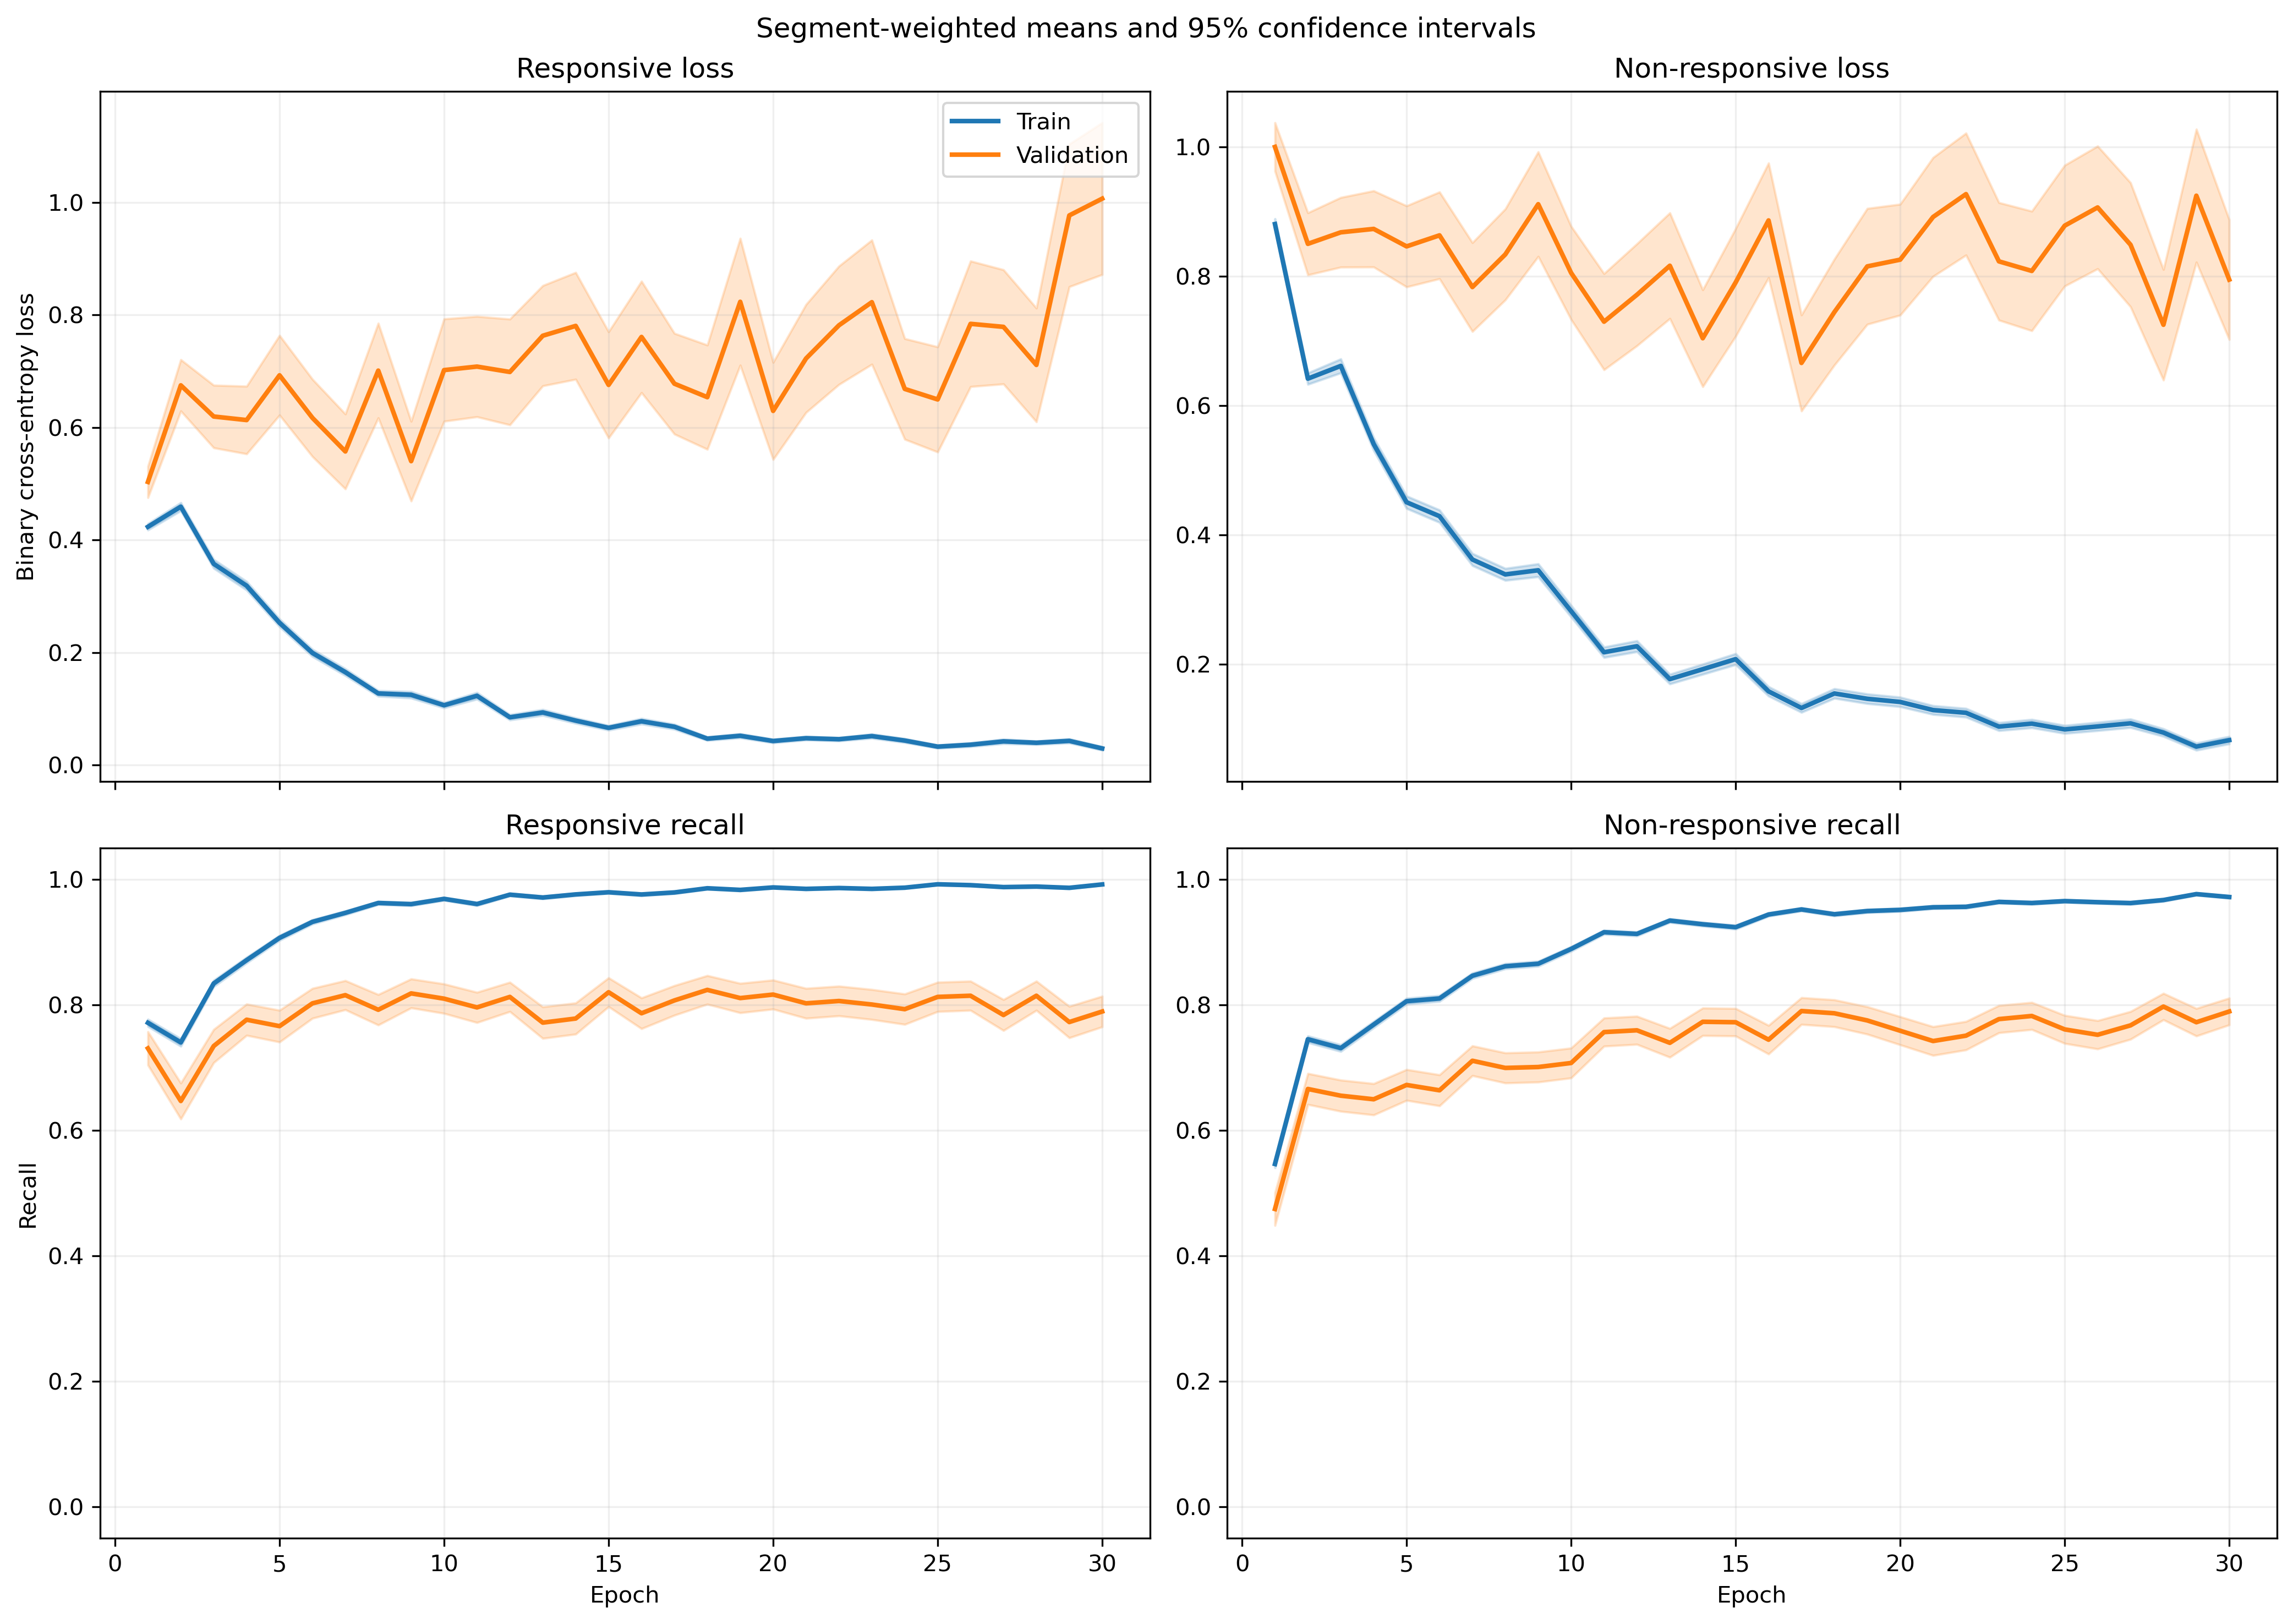

Values plotted in this chart, from the file beside it:
fold, epoch, split, r_loss, r_loss_count, r_loss_sum, r_loss_sum_sq, r_recall, r_recall_count, r_recall_sum, r_recall_sum_sq, nr_loss, nr_loss_count, nr_loss_sum, nr_loss_sum_sq, nr_recall, nr_recall_count, nr_recall_sum, nr_recall_sum_sq
1, 1, train, 0.3942, 1063, 419, 351.7, 0.7695, 1063, 818.0, 818.0, 0.9297, 1401, 1302, 2005, 0.5382, 1401, 754.0, 754.0
1, 1, validation, 0.1211, 10, 1.211, 0.2406, 1.0, 10, 10.0, 10.0, , 0, 0.0, 0.0, , 0, 0.0, 0.0
1, 2, train, 0.4072, 1063, 432.9, 395.4, 0.7611, 1063, 809.0, 809.0, 0.6893, 1401, 965.7, 1349, 0.7223, 1401, 1012, 1012
1, 2, validation, 0.1545, 10, 1.545, 0.4605, 1.0, 10, 10.0, 10.0, , 0, 0.0, 0.0, , 0, 0.0, 0.0
1, 3, train, 0.2792, 1063, 296.8, 249.9, 0.8768, 1063, 932.0, 932.0, 0.6994, 1401, 979.9, 1584, 0.7009, 1401, 982.0, 982.0
1, 3, validation, 0.1108, 10, 1.108, 0.2395, 1.0, 10, 10.0, 10.0, , 0, 0.0, 0.0, , 0, 0.0, 0.0
1, 4, train, 0.2438, 1063, 259.2, 290.7, 0.9059, 1063, 963.0, 963.0, 0.5746, 1401, 805, 1481, 0.7552, 1401, 1058, 1058
1, 4, validation, 0.06106, 10, 0.6106, 0.07311, 1.0, 10, 10.0, 10.0, , 0, 0.0, 0.0, , 0, 0.0, 0.0
1, 5, train, 0.273, 1063, 290.2, 253.8, 0.9022, 1063, 959.0, 959.0, 0.4183, 1401, 586, 860.4, 0.8194, 1401, 1148, 1148
1, 5, validation, 0.1578, 10, 1.578, 0.6995, 0.9, 10, 9.0, 9.0, , 0, 0.0, 0.0, , 0, 0.0, 0.0
1, 6, train, 0.1529, 1063, 162.6, 176.9, 0.9558, 1063, 1016, 1016, 0.3627, 1401, 508.2, 979, 0.8458, 1401, 1185, 1185
1, 6, validation, 0.03902, 10, 0.3902, 0.03177, 1.0, 10, 10.0, 10.0, , 0, 0.0, 0.0, , 0, 0.0, 0.0
1, 7, train, 0.1305, 1063, 138.8, 169.6, 0.9643, 1063, 1025, 1025, 0.3722, 1401, 521.5, 1067, 0.838, 1401, 1174, 1174
1, 7, validation, 0.02798, 10, 0.2798, 0.01732, 1.0, 10, 10.0, 10.0, , 0, 0.0, 0.0, , 0, 0.0, 0.0
1, 8, train, 0.1163, 1063, 123.6, 175.3, 0.969, 1063, 1030, 1030, 0.329, 1401, 460.9, 942.4, 0.8651, 1401, 1212, 1212
1, 8, validation, 0.03205, 10, 0.3205, 0.01996, 1.0, 10, 10.0, 10.0, , 0, 0.0, 0.0, , 0, 0.0, 0.0
1, 9, train, 0.1465, 1063, 155.7, 222.6, 0.9492, 1063, 1009, 1009, 0.1772, 1401, 248.2, 434.6, 0.9265, 1401, 1298, 1298
1, 9, validation, 0.05162, 10, 0.5162, 0.08312, 1.0, 10, 10.0, 10.0, , 0, 0.0, 0.0, , 0, 0.0, 0.0
1, 10, train, 0.07912, 1063, 84.1, 143, 0.9812, 1063, 1043, 1043, 0.2187, 1401, 306.4, 715.6, 0.9236, 1401, 1294, 1294
1, 10, validation, 0.01491, 10, 0.1491, 0.009575, 1.0, 10, 10.0, 10.0, , 0, 0.0, 0.0, , 0, 0.0, 0.0
1, 11, train, 0.09959, 1063, 105.9, 162.4, 0.9708, 1063, 1032, 1032, 0.1779, 1401, 249.3, 584.8, 0.9343, 1401, 1309, 1309
1, 11, validation, 0.04095, 10, 0.4095, 0.1143, 1.0, 10, 10.0, 10.0, , 0, 0.0, 0.0, , 0, 0.0, 0.0
1, 12, train, 0.07339, 1063, 78.02, 108.7, 0.9821, 1063, 1044, 1044, 0.2216, 1401, 310.5, 668.8, 0.9086, 1401, 1273, 1273
1, 12, validation, 0.02864, 10, 0.2864, 0.03448, 1.0, 10, 10.0, 10.0, , 0, 0.0, 0.0, , 0, 0.0, 0.0
1, 13, train, 0.1501, 1063, 159.5, 257.5, 0.9492, 1063, 1009, 1009, 0.123, 1401, 172.3, 333.5, 0.9493, 1401, 1330, 1330
1, 13, validation, 0.04827, 10, 0.4827, 0.1131, 1.0, 10, 10.0, 10.0, , 0, 0.0, 0.0, , 0, 0.0, 0.0
1, 14, train, 0.05307, 1063, 56.42, 56.23, 0.9849, 1063, 1047, 1047, 0.1682, 1401, 235.6, 480.9, 0.9408, 1401, 1318, 1318
1, 14, validation, 0.007173, 10, 0.07173, 0.000918, 1.0, 10, 10.0, 10.0, , 0, 0.0, 0.0, , 0, 0.0, 0.0
1, 15, train, 0.1063, 1063, 113, 180.2, 0.9614, 1063, 1022, 1022, 0.2248, 1401, 315, 821.1, 0.9186, 1401, 1287, 1287
1, 15, validation, 0.03009, 10, 0.3009, 0.06143, 1.0, 10, 10.0, 10.0, , 0, 0.0, 0.0, , 0, 0.0, 0.0
1, 16, train, 0.2594, 1063, 275.7, 852.7, 0.9135, 1063, 971.0, 971.0, 0.0981, 1401, 137.4, 392.3, 0.9686, 1401, 1357, 1357
1, 16, validation, 0.01007, 10, 0.1007, 0.006716, 1.0, 10, 10.0, 10.0, , 0, 0.0, 0.0, , 0, 0.0, 0.0
1, 17, train, 0.04036, 1063, 42.9, 73.62, 0.9897, 1063, 1052, 1052, 0.1495, 1401, 209.5, 487, 0.9422, 1401, 1320, 1320
1, 17, validation, 0.004958, 10, 0.04958, 0.0004178, 1.0, 10, 10.0, 10.0, , 0, 0.0, 0.0, , 0, 0.0, 0.0
1, 18, train, 0.02716, 1063, 28.87, 36.52, 0.9925, 1063, 1055, 1055, 0.2068, 1401, 289.8, 774.2, 0.9186, 1401, 1287, 1287
1, 18, validation, 0.003923, 10, 0.03923, 0.0003134, 1.0, 10, 10.0, 10.0, , 0, 0.0, 0.0, , 0, 0.0, 0.0
1, 19, train, 0.04604, 1063, 48.95, 78.7, 0.9859, 1063, 1048, 1048, 0.1576, 1401, 220.8, 678.5, 0.9458, 1401, 1325, 1325
1, 19, validation, 0.003046, 10, 0.03046, 0.0002087, 1.0, 10, 10.0, 10.0, , 0, 0.0, 0.0, , 0, 0.0, 0.0
1, 20, train, 0.07631, 1063, 81.11, 96.16, 0.9661, 1063, 1027, 1027, 0.09162, 1401, 128.4, 291.2, 0.9743, 1401, 1365, 1365
1, 20, validation, 0.02469, 10, 0.2469, 0.04488, 1.0, 10, 10.0, 10.0, , 0, 0.0, 0.0, , 0, 0.0, 0.0
1, 21, train, 0.08982, 1063, 95.48, 137.9, 0.9595, 1063, 1020, 1020, 0.1428, 1401, 200, 500.9, 0.9536, 1401, 1336, 1336
1, 21, validation, 0.2896, 10, 2.896, 7.815, 0.9, 10, 9.0, 9.0, , 0, 0.0, 0.0, , 0, 0.0, 0.0
1, 22, train, 0.04425, 1063, 47.04, 43.44, 0.9887, 1063, 1051, 1051, 0.05709, 1401, 79.98, 193, 0.9793, 1401, 1372, 1372
1, 22, validation, 0.004457, 10, 0.04457, 0.0004175, 1.0, 10, 10.0, 10.0, , 0, 0.0, 0.0, , 0, 0.0, 0.0
1, 23, train, 0.01178, 1063, 12.52, 6.667, 0.9972, 1063, 1060, 1060, 0.1524, 1401, 213.5, 651.1, 0.9493, 1401, 1330, 1330
1, 23, validation, 0.00124, 10, 0.0124, 3.0239058105507866e-05, 1.0, 10, 10.0, 10.0, , 0, 0.0, 0.0, , 0, 0.0, 0.0
1, 24, train, 0.05511, 1063, 58.58, 107.6, 0.9812, 1063, 1043, 1043, 0.1026, 1401, 143.8, 458.8, 0.9665, 1401, 1354, 1354
1, 24, validation, 0.001632, 10, 0.01632, 6.326229345177126e-05, 1.0, 10, 10.0, 10.0, , 0, 0.0, 0.0, , 0, 0.0, 0.0
1, 25, train, 0.02054, 1063, 21.83, 12.03, 0.9972, 1063, 1060, 1060, 0.09608, 1401, 134.6, 339.3, 0.9629, 1401, 1349, 1349
1, 25, validation, 0.00193, 10, 0.0193, 7.788983180034847e-05, 1.0, 10, 10.0, 10.0, , 0, 0.0, 0.0, , 0, 0.0, 0.0
1, 26, train, 0.05128, 1063, 54.51, 109, 0.9859, 1063, 1048, 1048, 0.07074, 1401, 99.11, 274.2, 0.9779, 1401, 1370, 1370
1, 26, validation, 0.003049, 10, 0.03049, 0.0002828, 1.0, 10, 10.0, 10.0, , 0, 0.0, 0.0, , 0, 0.0, 0.0
1, 27, train, 0.01943, 1063, 20.66, 12.11, 0.9944, 1063, 1057, 1057, 0.09883, 1401, 138.5, 377.2, 0.9643, 1401, 1351, 1351
1, 27, validation, 0.002459, 10, 0.02459, 0.0003322, 1.0, 10, 10.0, 10.0, , 0, 0.0, 0.0, , 0, 0.0, 0.0
1, 28, train, 0.04556, 1063, 48.43, 113.4, 0.9859, 1063, 1048, 1048, 0.04004, 1401, 56.09, 186.2, 0.9879, 1401, 1384, 1384
1, 28, validation, 0.001761, 10, 0.01761, 0.000105, 1.0, 10, 10.0, 10.0, , 0, 0.0, 0.0, , 0, 0.0, 0.0
1, 29, train, 0.0226, 1063, 24.02, 27.32, 0.9934, 1063, 1056, 1056, 0.059, 1401, 82.66, 234.6, 0.9843, 1401, 1379, 1379
1, 29, validation, 0.0008978, 10, 0.008978, 1.9368764469618327e-05, 1.0, 10, 10.0, 10.0, , 0, 0.0, 0.0, , 0, 0.0, 0.0
1, 30, train, 0.03619, 1063, 38.47, 81.73, 0.9897, 1063, 1052, 1052, 0.09065, 1401, 127, 329.6, 0.9672, 1401, 1355, 1355
1, 30, validation, 0.002666, 10, 0.02666, 0.0004513, 1.0, 10, 10.0, 10.0, , 0, 0.0, 0.0, , 0, 0.0, 0.0
... 1,140 more rows
